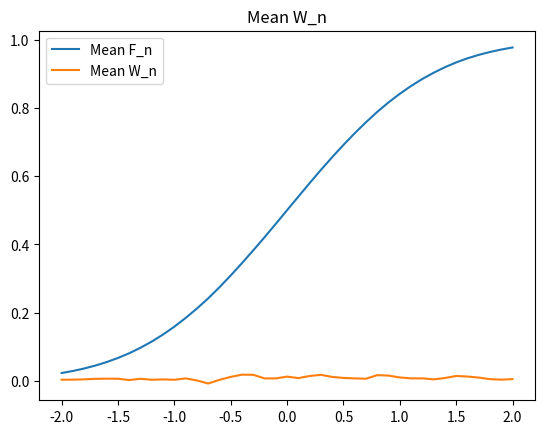
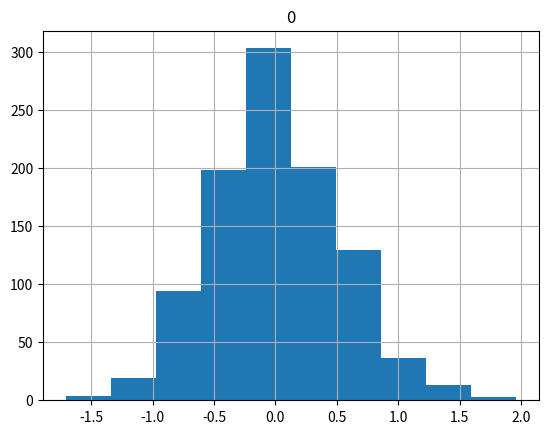

Here is the Python script that generated these plots, in order:
#ECON 705 A1 - Code for Computational Question

#Load in the necessary packages

import pandas as pd
import numpy as np
import matplotlib.pyplot as plt
import scipy.stats as sp

#A procedure that takes as inputs:
# 1) Number of data set sumilations
# 2) Number of observations in each data set

#And produces as outputs:
# 1) F_array - an nx*nsim array of F, rows are values of x, columns are the different simulations
# 2) W_array - an nx*nsim array of W, rows are values of x, columns are the different simulations

def myfunction(nsim, nobs):
      
  #Create the grid of values on which to evaluate the CDFs
  x_grid = np.linspace(-2, 2, num=41).reshape((41,1))  
    
  #arrays in which to store the F_n and  W_n from each simulation  
  F_array = np.zeros((len(x_grid),nsim))
  W_array = np.zeros((len(x_grid),nsim))

  
  #The population CDF on x_grid
  F = sp.norm(0, 1).cdf(x_grid)  
  F = F.reshape((len(x_grid),1))

  #Loop in the number of simulations
  s0 = 0
  while s0<=nsim-1:
        
        
        #Draw a sample of nobs observations from the distribution of F
        x_data_s0 = np.random.normal(loc=0.0, scale=1.0, size=(nobs,1))
        

        #Calculate the empirical CDF
        checks = (x_data_s0.T<=x_grid).astype(int)
        F_n=(np.sum(checks, axis=1)/nobs).reshape((len(x_grid),1))
        W_n = np.sqrt(nobs)*(F_n-F)
        F_array[:,s0]=F_n.reshape((len(x_grid)))
        W_array[:,s0]=W_n.reshape((len(x_grid)))
        s0=s0+1
  return F_array,W_array

#First we obtain the F and W for sample size of n=500

nsim = 1000
nobs = 1000
F_array, W_array = myfunction(nsim, nobs)

#The distribution of F, W
#Pointwise average 
F_mean = np.mean(F_array, axis=1)
w_mean = np.mean(W_array, axis=1)

#Pointwise standard deviation
F_std = np.std(F_array, axis=1)
w_std = np.std(W_array, axis=1)

#Plot of pointwise average of F_n

X = np.linspace(-2, 2, num=41).reshape((41,1)) 
Y = F_mean

plt.title('Mean F_n')
plt.plot(X, Y, label='Mean F_n')
#plt.plot(X, Y1, label='Entry Survival')
plt.legend()

#Plot of pointwise average of W_n

X = np.linspace(-2, 2, num=41).reshape((41,1)) 
Y = w_mean

plt.title('Mean W_n')
plt.plot(X, Y, label='Mean W_n')
#plt.plot(X, Y1, label='Entry Survival')
plt.legend()


#W should be normally distributed (point wise). Check at different values of x

xval = 20
pd.DataFrame(W_array[xval,:]).hist()



#Can repeat this exercise with different values of nobs (larger sample size)...